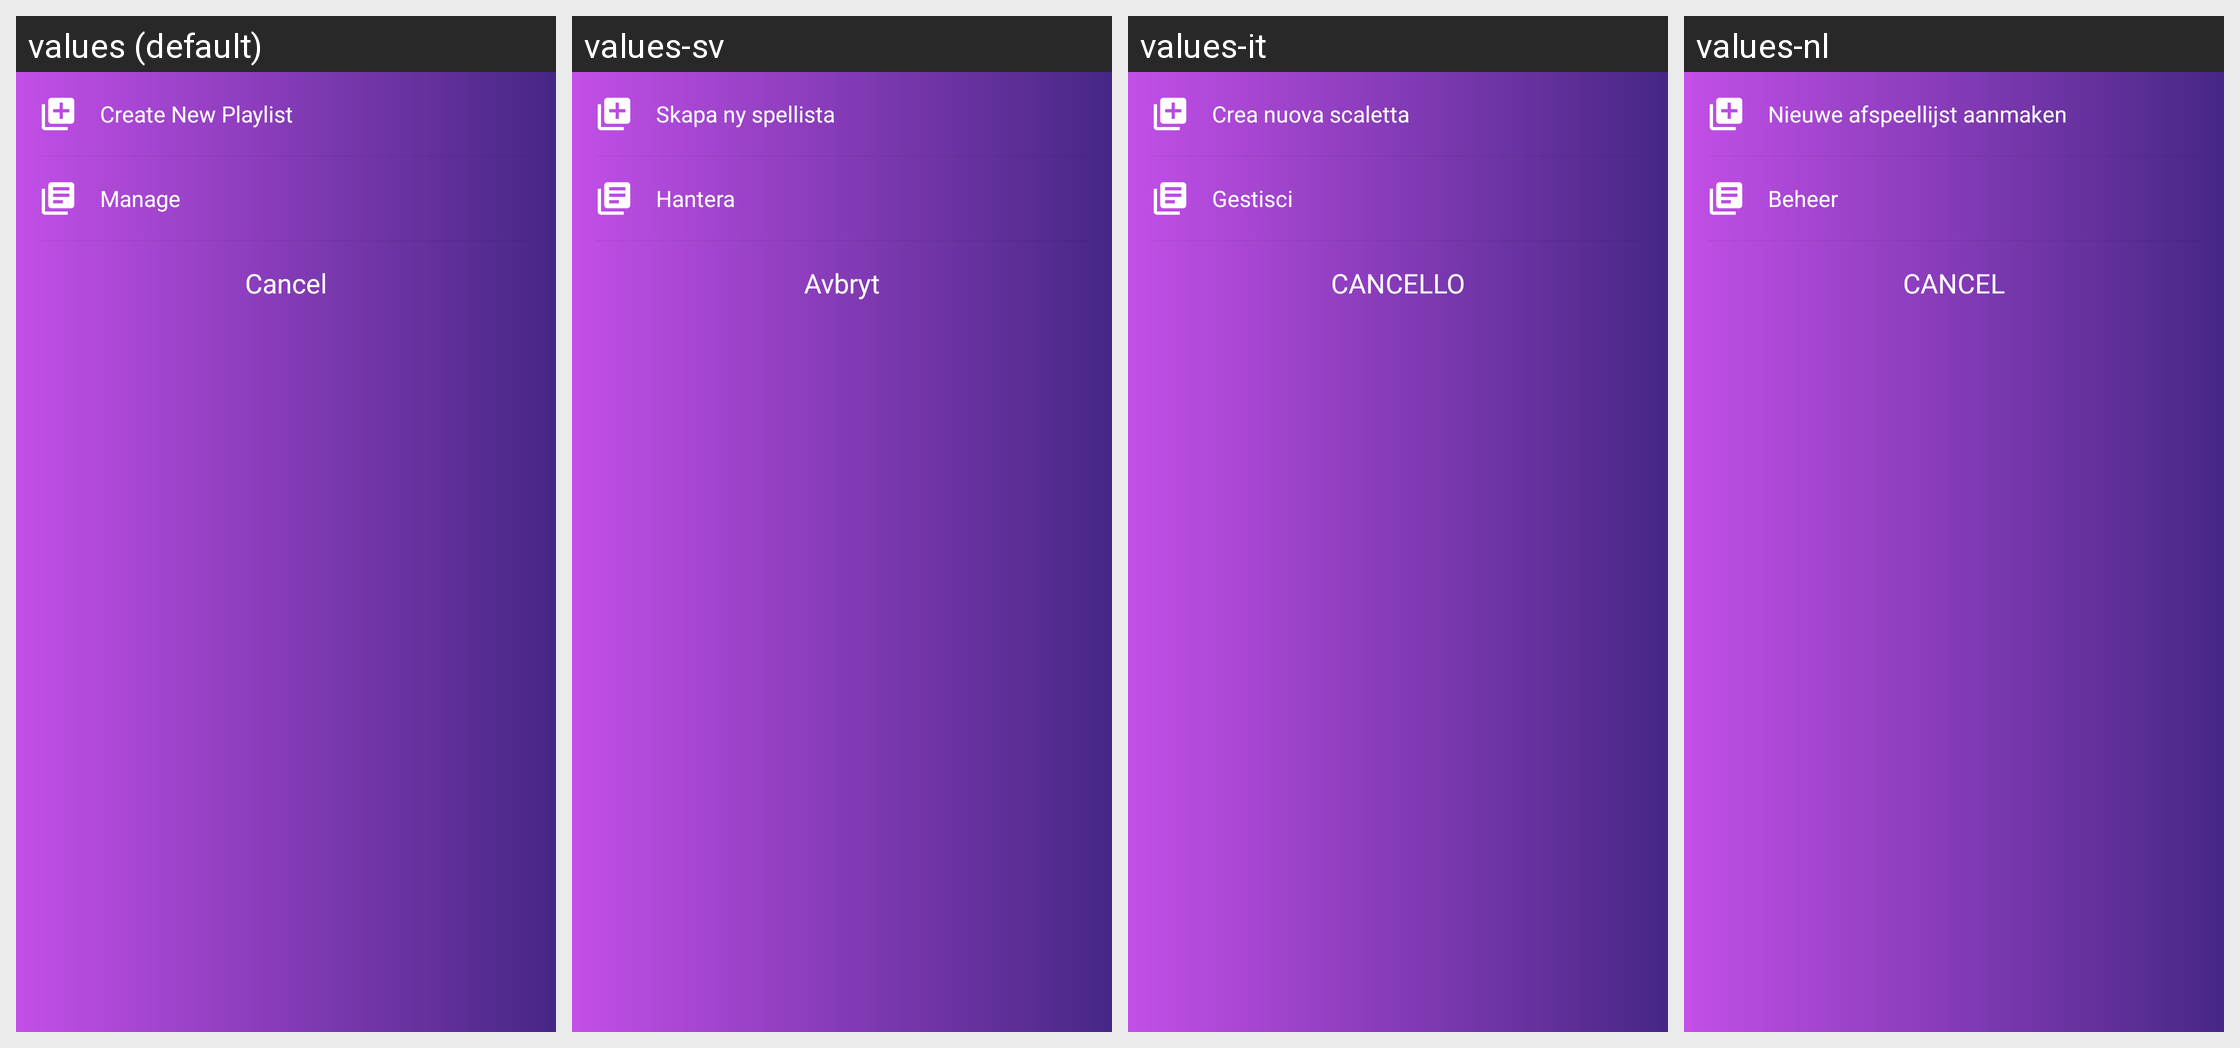

Translations of the strings shown on this Android screen, per locale in the grid:
Android screen res/layout/bottom_edit.xml rendered under 4 locales, left to right: values (default), values-sv, values-it, values-nl. Device: Nexus 5 (rendered at 1080×1920; each locale shown at half size, 540×960, under a caption strip naming it); theme AppTheme.
Other locales in the repository, not shown: values-af, values-am, values-ar, values-az, values-be, values-bg, values-bn, values-br, values-bs, values-ca, values-cs, values-da, values-de, values-el, values-el-rGR, values-en-rGB, values-eo, values-es, values-es-rUS, values-et, values-eu, values-fa, values-fa-rIR, values-fi, values-fr, values-fr-rCA, values-gl, values-gu, values-hi, values-hr, values-hu, values-hy, values-in, values-is, values-iw, values-ja, values-ka, values-kk, values-km, values-kn, values-ko, values-ky, values-lo, values-lt, values-lv, values-mk, values-ml, values-mn, values-mr, values-ms, values-my, values-nb, values-ne, values-no, values-pa, values-pl, values-pt, values-pt-rBR, values-pt-rPT, values-ro, values-ru, values-si, values-sk, values-sl, values-sq, values-sr, values-sw, values-ta, values-te, values-th, values-tl, values-tr, values-uk, values-ur, values-uz, values-vi, values-zh-rCN, values-zh-rHK, values-zh-rTW, values-zu.
Strings drawn on this screen, with the default value and each locale's value (text and hints the layout hard-codes, and strings that could not be matched under every locale, appear in the picture but are not listed):

create_playlist
  values: Create New Playlist
  values-sv: Skapa ny spellista
  values-it: Crea nuova scaletta
  values-nl: Nieuwe afspeellijst aanmaken

manage_playlist
  values: Manage
  values-sv: Hantera
  values-it: Gestisci
  values-nl: Beheer

cancel
  values: Cancel
  values-sv: Avbryt
  values-it: CANCELLO
  values-nl: CANCEL
